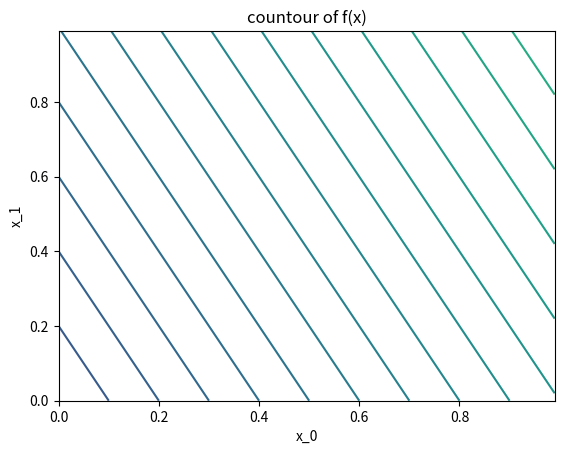

Write Python code to recreate this figure. (Note: this script raises an exception after producing the figure.)

# -*- coding: utf-8 -*-


import os
import json
from datetime import datetime

import numpy as np
from matplotlib import pyplot as plt


def visualize_result(
    experiment_name,
    X_test, Y_test, Y_hat, parameters,
    losses=None, save_dir="results"
):
    """
    결과 과시화
    """
    # 저장장소 디렉터리가 없는 경우는 작성
    now = datetime.now().strftime("%Y%m%d%H%M%S")
    save_dir += "_" + experiment_name + os.sep + now
    if not os.path.exists(save_dir):
        os.makedirs(save_dir)

    # 테스트 데이터의 적합 (최초 2축만)
    # 표시 영역의 작성
    plt.figure()
    # 추정값과 참값을 동시에 표시하기 위해  hold="on"로 설정한다
    plt.hold("on")
    # x_0 vs y 표시
    plt.subplot(211)
    plt.plot(X_test[:, 0], Y_test, "+", label="True")
    plt.plot(X_test[:, 0], Y_hat, "x", label="Estimate")
    plt.xlabel("x_0")
    plt.ylabel("y")
    plt.legend()
    # x_1 vs y 표시
    plt.subplot(212)
    plt.plot(X_test[:, 1], Y_test, "+")
    plt.plot(X_test[:, 1], Y_hat, "x")
    plt.xlabel("x_1")
    plt.ylabel("y")

    # 파라미터를 파일에 저장
    # NOTE: json형식은 설정 파일 등의 데이터 기술에 편리한 형식입니다
    #       그 실체는 구조화 텍스트 파일입니다
    #       열람할 때도 적당한 텍스트 에디터를 이용해주세요
    #       python의 경우, json을 다루는 모듈이 표준으로 준비되어 있습니다
    #       （그 이름도 json 모듈）
    #       그 외의 데이터 기술 형식으로는 yaml, xml등이 있습니다
    fn_param = "parameters.json"
    with open(save_dir + os.sep + fn_param, "w") as fp:
        json_str = json.dumps(parameters, indent=4)
        fp.write(json_str)

    # 이미지를 파일에 저장
    fn_fit = "fitting.png"  #각종 조건
    plt.savefig(save_dir + os.sep + fn_fit)

    # 손실의 추이가 주어지고 있는 경우는 표시
    if losses is not None:
        train_losses, test_losses = losses
        # NOTE: 손실의 추이는 통상지수적이므로
        #       로그 스케일로 표시하는 경우가 많습니다
        x_train = range(len(train_losses))
        x_test = range(len(test_losses))
        plt.figure()
        plt.plot(
            x_train, np.log(train_losses),
            x_test, np.log(test_losses)
        )
        plt.xlabel("steps")
        plt.ylabel("ln(loss)")
        plt.legend(["training loss", "test loss"])

        fn_loss = "loss.png"
        plt.savefig(save_dir + os.sep + fn_loss)


def flat_nd(xs):
    """
    하나의 numpy.array에 성형해서 반환합니다
    """
    return np.c_[tuple([x.flatten() for x in xs])]


def genearate_original_data(
    dimension=2, nonlinear=False, num_of_samples=10000, noise_amplitude=0.1
):
    """
    그 외의 메서드로 반환하는 변수의 기본이 되는 데이터를 생성합니다
    """
    # 차원은 최저라도 2로 합니다
    if dimension < 2:
        raise ValueError("'dimension' must be larger than 2")

    # NOTE: 입력값 x の범위는 미리 정해두어 [0, 1]로 합니다.
    #       단지, 샘플링을 하는 것은 같은 난수로 결정합니다.
    x_sample = np.random.rand(num_of_samples, dimension)
    # NOTE: 표시용으로 균일하고 노이즈가 없는 데이터도 반환합니다
    #       다차원 데이터는 표시해도 알 수 없으므로
    #       편의상 처음 2차원만 움직이고
    #       그 외의 차원은 모두 상수로 고정합니다
    grid_1d = np.arange(0.0, 1.0, 0.01)
    fixed_coeff = 0.0
    x_grid = flat_nd(np.meshgrid(grid_1d, grid_1d))

    # NOTE: ”정답” 관게식은
    #         f(x) = -1.0 + x_1 + 0.5 * x_2 + Σ_{i>=3} 1/i * x_i
    #                + sin(2πx_1) + cos(2πx_2)
    #                  + Σ_{i>=3, odd} sin(2πx_i)
    #                  + Σ_{i>=4, even} cos(2πx_i)
    #       입니다.
    #       특별히 의미가 있는 식은 아닙니다.
    def f(x):
        # 3차이상의 항은 없는 경우가 있습니다.
        higher_terms = x[:, 2:] / np.arange(2, x.shape[1])
        if len(higher_terms) == 0:
            ht_sum = 0.0
        else:
            ht_sum = np.sum(higher_terms, axis=1)

        # 우선 선형인 항을 넣습니다
        y = -1.0 + 1.0 * x[:, 0] + 0.5 * x[:, 1] + ht_sum

        # 비선형 플래그가 서 있으면 비선형 항을 더합니다
        if nonlinear:
            if len(higher_terms) == 0:
                ht_sum = 0.0
            else:
                PI2 = np.pi*2
                sin = np.sin(PI2*x[:, 2::2])
                cos = np.cos(PI2*x[:, 3::2])
                ht_sum = np.sum(sin) + np.sum(cos)
            y += np.sin(PI2*x[:, 0]) + np.cos(PI2*x[:, 1]) + ht_sum

        return y

    # 출력값을 계산합니다.
    # NOTE: 샘플된 데이터에는 정규 노이즈를 부가합니다.
    noise = noise_amplitude * np.random.randn(x_sample.shape[0])
    y_sample = f(x_sample) + noise

    y_grid = f(x_grid).reshape(x_grid.shape[0])
    # 고정값 추가
    fixed_columns = fixed_coeff * np.ones((x_grid.shape[0], dimension-2))
    x_grid = np.concatenate((x_grid, fixed_columns), axis=1)
    return (
        (x_sample, y_sample),
        (x_grid, y_grid),
    )


def coeff(x):
    """
    생 데이터 x 를 계수행렬로 성형해서 반환합니다
    """
    return np.c_[x, np.ones(x.shape[0])]


def get_all(
    dimension, nonlinear, num_of_samples, noise_amplitude,
    return_coefficient_matrix = True
):
    """
    입력값 x 를 선형회귀의 계수행렬,
    출력값 y를 벡터로
    전체 데이터를 일괄 반환합니다
    """

    # 원래 데이터 구하기
    # NOTE: 격자점 상의 값은 불필요하므로格子点上の値は不要なので
    #       관용적으로 보이지 않는 것을 의미하는 변수명 _로 받아서 무시합니다
    #       어디까지나 관용적인 의미를 붙인 것으로
    #       실제로는 접근할 수 있는 보통 변수이므로 주의해주세요
    data_sample, _ = genearate_original_data(
        dimension, nonlinear, num_of_samples, noise_amplitude
    )
    X, Y = data_sample

    # 학습/테스트 데이터를 정하기 위하여 난수로 인덱스를 선택
    N = X.shape[0]
	
    print(N)
	
    perm_indices = np.random.permutation(range(N))
    train = perm_indices[:int(N/2)]  # 정수연산이므로 내림
    test = perm_indices[int(N/2):]
	
    # 계수행렬로 반환할지
    if return_coefficient_matrix:
        X = coeff(X)

    return(X[train], Y[train]), (X[test], Y[test])


def get_batch(data, batch_size):
    """
    입력값 x, 출력값 y의 튜플 data를
    패치 단위로 잘라 반환합니다
    """
    X, Y = data
    N = len(X)

    # 오름차순으로 정렬한 자연수를 permutation 메서드에서 셔플합니다
    indices = np.random.permutation(np.arange(N))
    # 셔플한 정수열을 패치 크기로 잘라
    # X와 Y 인덱스로 사용합니다
    data_batch = [
        (X[indices[i: i+batch_size]], Y[indices[i: i+batch_size]])
        for i in range(0, N, batch_size)
    ]

    return data_batch


def main():
    """
    이 파일을 단독으로 사용하는 경우
    전체 취득한 데이터 가시화합니다
    """

    # 데이터의 수
    num_of_samples = 1000

    # 비선형 플래그
    # True - > 평면
    # False -> 곡면
    nonlinear = False

    # 데이터 생성
    data_sample, data_grid = genearate_original_data(
        nonlinear=nonlinear, num_of_samples=num_of_samples
    )
    x_sample, y_sample = data_sample
    x_grid, y_grid = data_grid

    # 표시용 성형
    num_of_grid_points = int(np.sqrt(len(y_grid)))
    x_grid_0 = x_grid[:, 0].reshape((num_of_grid_points,)*2)
    x_grid_1 = x_grid[:, 1].reshape((num_of_grid_points,)*2)
    y_grid = y_grid.reshape((num_of_grid_points,)*2)

    # NOTE: 그림을 보면 등고선의 완만한 곳도 경사진 곳도
    #       비슷한 밀도로 점을 취하고 있는 것을 알 수 있습니다
    #       （보기 어려운 경우는 점수를 줄여서 실행해주세요）.
    #       실제로는 함수형을 파악하는데는 경사진 곳의 정보가 중요하므로
    #       균일하게 점을 취해야 좋다는 것은 아니라는 것을 알 수 있습니다.
    plt.figure()
    plt.contour(x_grid_0, x_grid_1, y_grid, levels=np.arange(-2.0, 2.0, 0.1))
    plt.xlabel("x_0")
    plt.ylabel("x_1")
    plt.title("countour of f(x)")
    plt.hold("on")
    plt.scatter(x_sample[:, 0], x_sample[:, 1], color="k", marker="+")

    plt.savefig("original_data.png")

if __name__ == "__main__":
    main()
